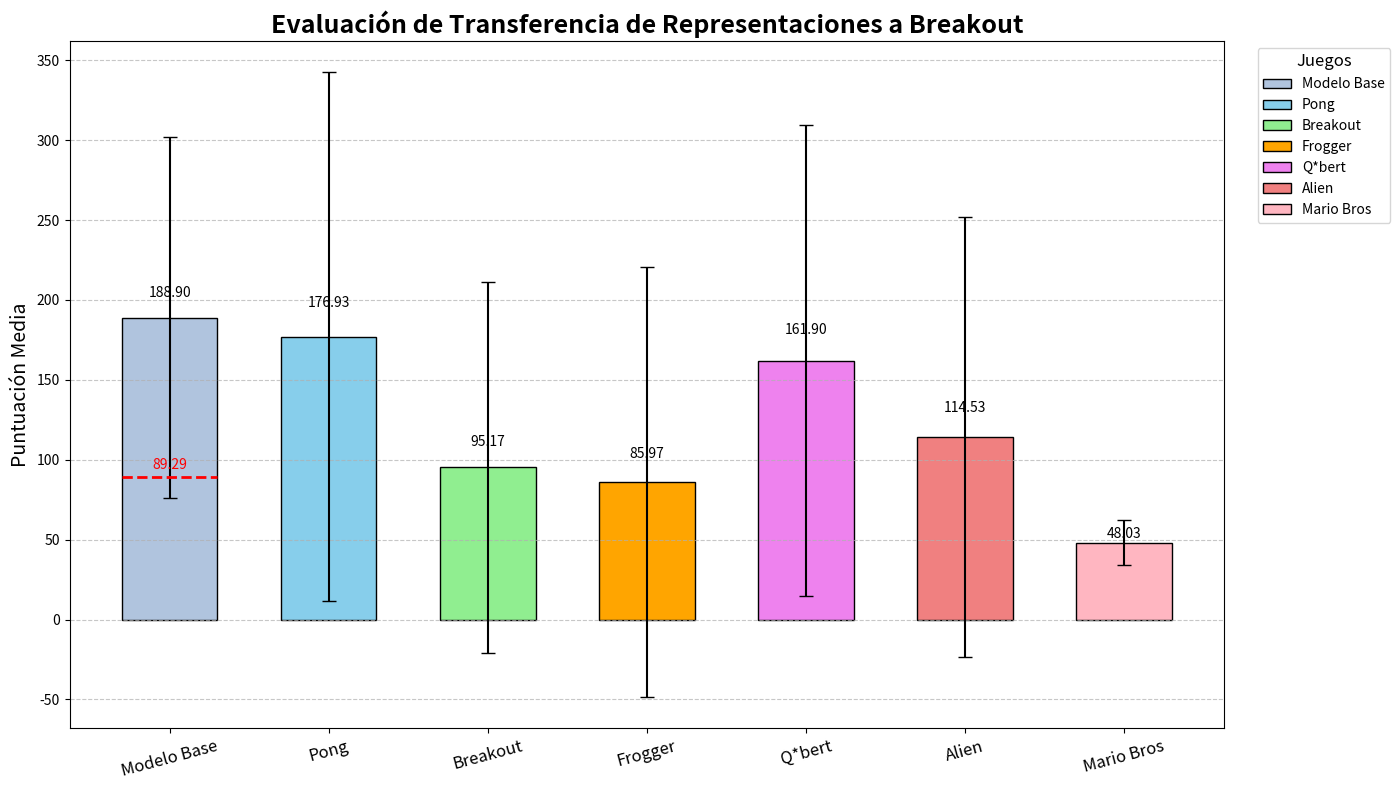

Generate this figure with matplotlib:
import matplotlib.pyplot as plt
import numpy as np

# Datos actualizados de transferencia de representaciones a Breakout
puntuacion_entrenado = {
    'Modelo Base': [188.9],
    'Pong': [176.93],
    'Breakout': [95.17],
    'Frogger': [85.97],
    'Q*bert': [161.90],
    'Alien': [114.53],
    'Mario Bros': [48.03]
}

desviacion_entrenado = {
    'Modelo Base': [113.13], 
    'Pong': [165.63],
    'Breakout': [115.86],
    'Frogger': [134.44],
    'Q*bert': [147.33],
    'Alien': [137.68],
    'Mario Bros': [14.14]
}

# Juegos en el orden deseado
juegos = list(puntuacion_entrenado.keys())

# Colores para cada juego
colores = {
    'Modelo Base': 'lightsteelblue',
    'Pong': 'skyblue',
    'Breakout': 'lightgreen',
    'Frogger': 'orange',
    'Q*bert': 'violet',
    'Alien': 'lightcoral',
    'Mario Bros': 'lightpink'
}

# Crear el gráfico de barras
fig, ax = plt.subplots(figsize=(14, 8))

# Posiciones en el eje x para cada juego
x_positions = np.arange(len(juegos))

# Graficar cada juego con su respectiva puntuación y desviación estándar
for i, juego in enumerate(juegos):
    ax.bar(x_positions[i], puntuacion_entrenado[juego], width=0.6, yerr=desviacion_entrenado[juego], 
           capsize=5, label=juego, color=colores[juego], edgecolor='black', linewidth=1)
    # Etiquetas de valores encima de cada barra
    ax.text(x_positions[i], puntuacion_entrenado[juego][0] + desviacion_entrenado[juego][0] * 0.1, 
            f'{puntuacion_entrenado[juego][0]:.2f}', ha='center', va='bottom', fontsize=10)

# Añadir línea en la barra del Modelo Base en el valor 89.29
modelo_base_x = x_positions[0]  # Primera posición para el Modelo Base
ax.hlines(89.29, modelo_base_x - 0.3, modelo_base_x + 0.3, color='red', linestyle='--', linewidth=2)
ax.text(modelo_base_x, 89.29 + 5, '89.29', color='red', ha='center', fontsize=10)

# Añadir detalles al gráfico
ax.set_title('Evaluación de Transferencia de Representaciones a Breakout', fontsize=18, fontweight='bold')
ax.set_ylabel('Puntuación Media', fontsize=14)
ax.set_xticks(x_positions)
ax.set_xticklabels(juegos, rotation=15, fontsize=12)
ax.legend(loc='upper right', bbox_to_anchor=(1.15, 1), title="Juegos", fontsize=10, title_fontsize='12')

# Aplicar cuadrícula
ax.grid(axis='y', linestyle='--', alpha=0.7)

# Mostrar el gráfico con un ajuste de diseño
plt.tight_layout()
plt.show()
